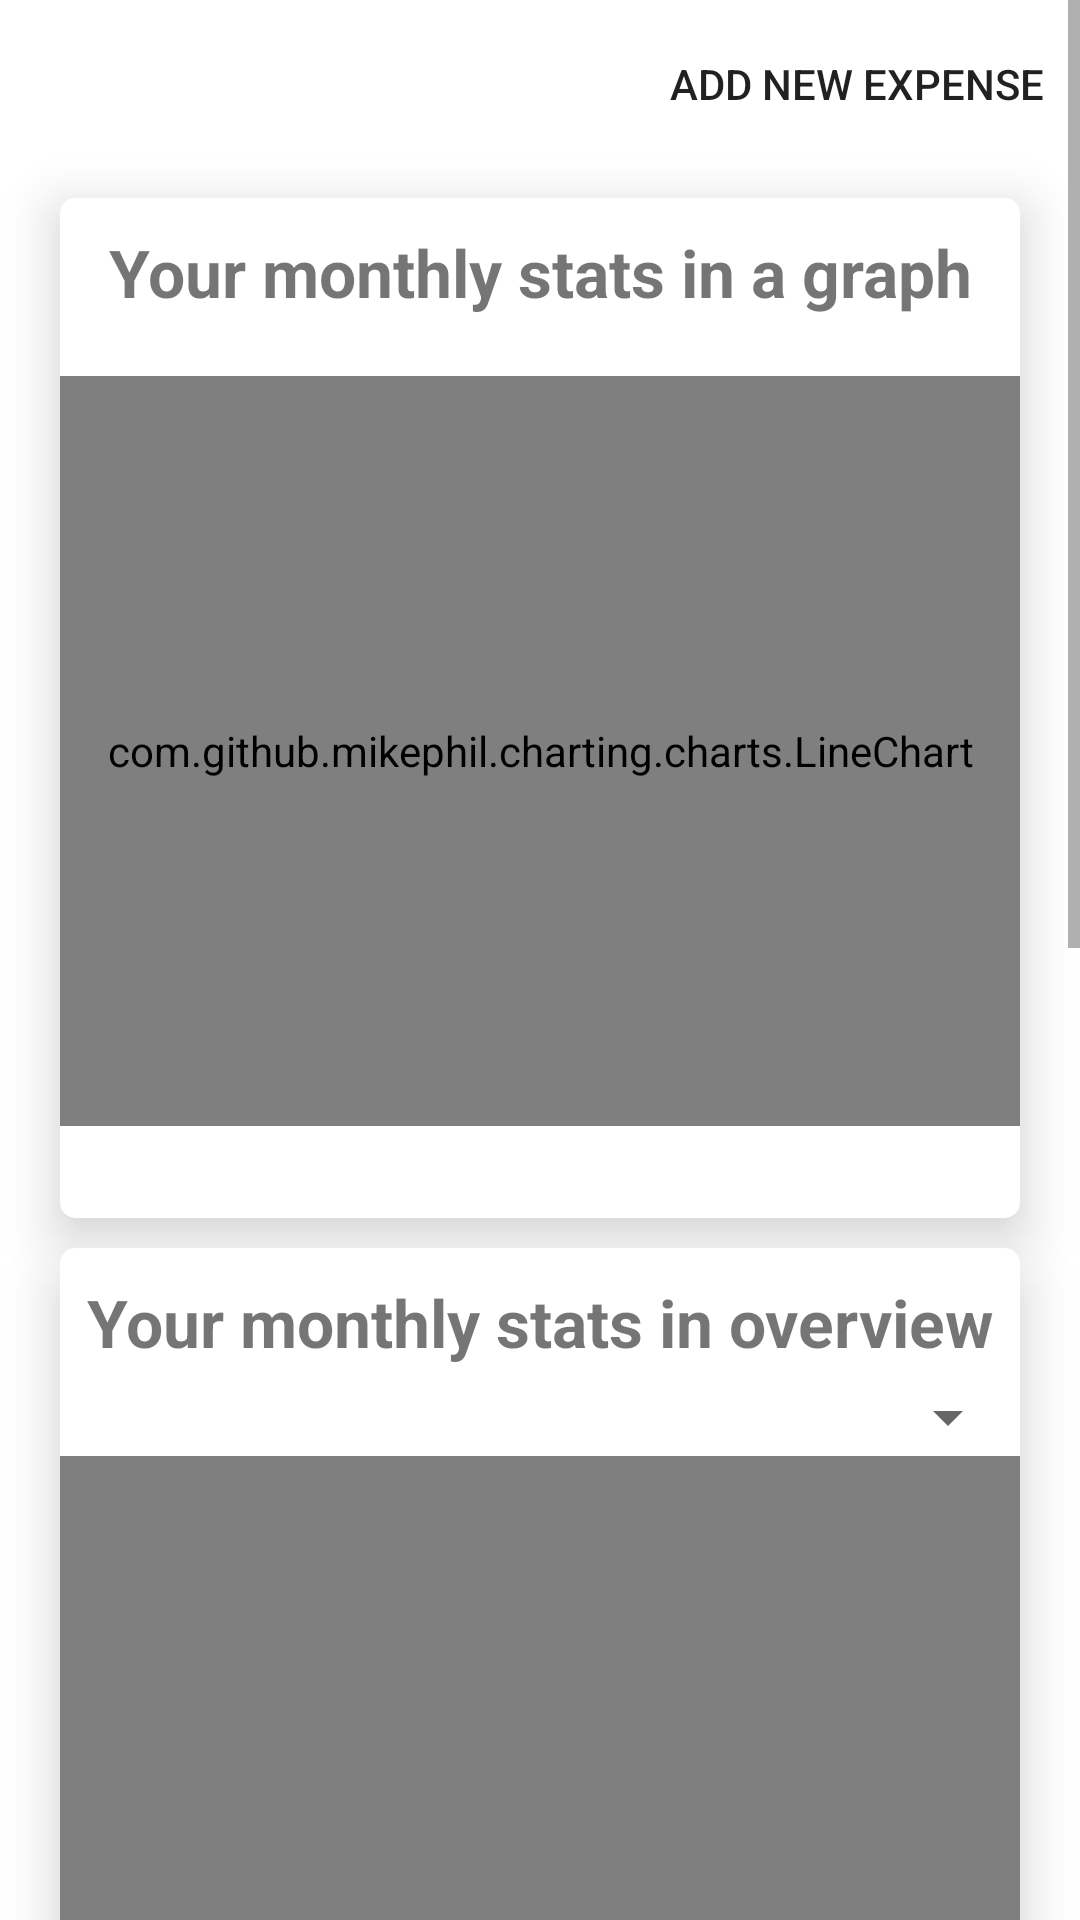

Reconstruct the res/layout file that produces this screen, plus the resources it refers to.
<!-- AndroidManifest.xml: application theme Theme.ExpensesAppRoom -->
<!-- res/layout/fragment_dashboard.xml -->
<?xml version="1.0" encoding="utf-8"?>
<ScrollView xmlns:android="http://schemas.android.com/apk/res/android"
    xmlns:app="http://schemas.android.com/apk/res-auto"
    xmlns:tools="http://schemas.android.com/tools"
    android:layout_width="match_parent"
    android:layout_height="match_parent"
    tools:context=".fragments.DashboardFragment">

    <androidx.constraintlayout.widget.ConstraintLayout
        android:layout_width="match_parent"
        android:layout_height="match_parent"
        android:background="?attr/colorOnPrimary"
        android:paddingBottom="80dp">

        <androidx.appcompat.widget.Toolbar
            android:id="@+id/toolbarDashboardFragment"
            android:layout_width="match_parent"
            android:layout_height="?attr/actionBarSize"
            android:visibility="visible"
            app:layout_collapseMode="pin"
            app:layout_constraintEnd_toEndOf="parent"
            app:layout_constraintHorizontal_bias="0.5"
            app:layout_constraintStart_toStartOf="parent"
            app:layout_constraintTop_toTopOf="parent"
            app:menu="@menu/homefragment_top_menu"
            app:popupTheme="@style/Theme.AppCompat.Light">

        </androidx.appcompat.widget.Toolbar>

        <androidx.cardview.widget.CardView
            android:id="@+id/cardViewGraph"
            android:layout_width="match_parent"
            android:layout_height="340dp"
            android:layout_marginStart="20dp"
            android:layout_marginTop="10dp"
            android:layout_marginEnd="20dp"
            app:cardCornerRadius="5dp"
            app:cardElevation="10dp"
            app:layout_constraintEnd_toEndOf="parent"
            app:layout_constraintHorizontal_bias="0.5"
            app:layout_constraintStart_toStartOf="parent"
            app:layout_constraintTop_toBottomOf="@+id/toolbarDashboardFragment">

            <androidx.constraintlayout.widget.ConstraintLayout
                android:layout_width="match_parent"
                android:layout_height="match_parent">

                <TextView
                    android:id="@+id/tvGraph"
                    android:layout_width="wrap_content"
                    android:layout_height="wrap_content"
                    android:layout_marginTop="10dp"
                    android:text="Your monthly stats in a graph"
                    android:textSize="22sp"
                    android:textStyle="bold"
                    app:layout_constraintEnd_toEndOf="parent"
                    app:layout_constraintHorizontal_bias="0.5"
                    app:layout_constraintStart_toStartOf="parent"
                    app:layout_constraintTop_toTopOf="parent" />

                <com.github.mikephil.charting.charts.LineChart
                    android:id="@+id/lineChart"
                    android:layout_width="0dp"
                    android:layout_height="250dp"
                    android:layout_marginTop="20dp"
                    app:layout_constraintEnd_toEndOf="parent"
                    app:layout_constraintHorizontal_bias="0.5"
                    app:layout_constraintStart_toStartOf="parent"
                    app:layout_constraintTop_toBottomOf="@+id/tvGraph" />


            </androidx.constraintlayout.widget.ConstraintLayout>

        </androidx.cardview.widget.CardView>

        <androidx.cardview.widget.CardView
            android:id="@+id/cardViewDashboard"
            android:layout_width="match_parent"
            android:layout_height="800dp"
            android:layout_marginStart="20dp"
            android:layout_marginTop="10dp"
            android:layout_marginEnd="20dp"
            android:layout_marginBottom="10dp"
            app:cardCornerRadius="5dp"
            app:cardElevation="10dp"
            app:layout_constraintEnd_toEndOf="parent"
            app:layout_constraintHorizontal_bias="0.5"
            app:layout_constraintStart_toStartOf="parent"
            app:layout_constraintTop_toBottomOf="@+id/cardViewGraph">

            <androidx.constraintlayout.widget.ConstraintLayout
                android:layout_width="match_parent"
                android:layout_height="match_parent">

                <TextView
                    android:id="@+id/tvDashboard"
                    android:layout_width="wrap_content"
                    android:layout_height="wrap_content"
                    android:layout_marginTop="10dp"
                    android:text="Your monthly stats in overview"
                    android:textSize="22sp"
                    android:textStyle="bold"
                    app:layout_constraintEnd_toEndOf="parent"
                    app:layout_constraintHorizontal_bias="0.5"
                    app:layout_constraintStart_toStartOf="parent"
                    app:layout_constraintTop_toTopOf="parent" />

                <com.github.mikephil.charting.charts.PieChart
                    android:id="@+id/pieChart"
                    android:layout_width="match_parent"
                    android:layout_height="320dp"
                    android:layout_marginTop="30dp"
                    app:layout_constraintEnd_toEndOf="parent"
                    app:layout_constraintHorizontal_bias="0.5"
                    app:layout_constraintStart_toStartOf="parent"
                    app:layout_constraintTop_toBottomOf="@+id/tvDashboard">

                </com.github.mikephil.charting.charts.PieChart>

                <Spinner
                    android:id="@+id/spinnerDashboard"
                    android:layout_width="wrap_content"
                    android:layout_height="wrap_content"
                    android:layout_marginTop="5dp"
                    app:layout_constraintEnd_toEndOf="parent"
                    app:layout_constraintTop_toBottomOf="@+id/tvDashboard" />

                <TextView
                    android:id="@+id/tvTotalSelectedMonth"
                    android:layout_width="wrap_content"
                    android:layout_height="wrap_content"
                    app:layout_constraintStart_toStartOf="parent"
                    app:layout_constraintTop_toBottomOf="@+id/tvDashboard"
                    tools:text="Total: "
                    android:textSize="16sp"
                    android:layout_marginTop="15dp"
                    android:layout_marginStart="10dp"/>


            </androidx.constraintlayout.widget.ConstraintLayout>
        </androidx.cardview.widget.CardView>

    </androidx.constraintlayout.widget.ConstraintLayout>

</ScrollView>
<!-- resources referenced by this layout -->
<resources>
  <style name="Theme.ExpensesAppRoom" parent="Theme.MaterialComponents.DayNight.NoActionBar">
          
          <item name="colorPrimary">@color/purple_500</item>
          <item name="colorPrimaryVariant">@color/purple_700</item>
          <item name="colorOnPrimary">@color/white</item>
          
          <item name="colorSecondary">@color/teal_200</item>
          <item name="colorSecondaryVariant">@color/teal_700</item>
          <item name="colorOnSecondary">@color/black</item>
          
          <item name="android:statusBarColor" tools:targetApi="l">@color/black</item>
          
      </style>
  <color name="purple_500">#FF6200EE</color>
  <color name="purple_700">#FF3700B3</color>
  <color name="white">#FFFFFFFF</color>
  <color name="teal_200">#FF03DAC5</color>
  <color name="teal_700">#FF018786</color>
  <color name="black">#FF000000</color>
</resources>
